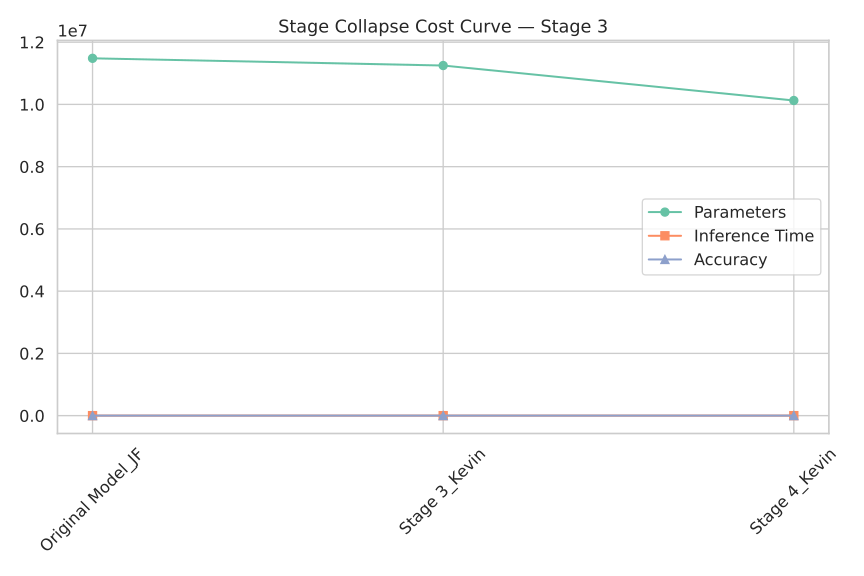

Data behind this chart, as committed beside it:
Model, Params, Time, Accuracy
Original Model_JF, 11481338, 0.01842, 69.03
Stage 3_Kevin, 11249690, 0.02019, 64.95
Stage 4_Kevin, 10125626, 0.01768, 67.06
